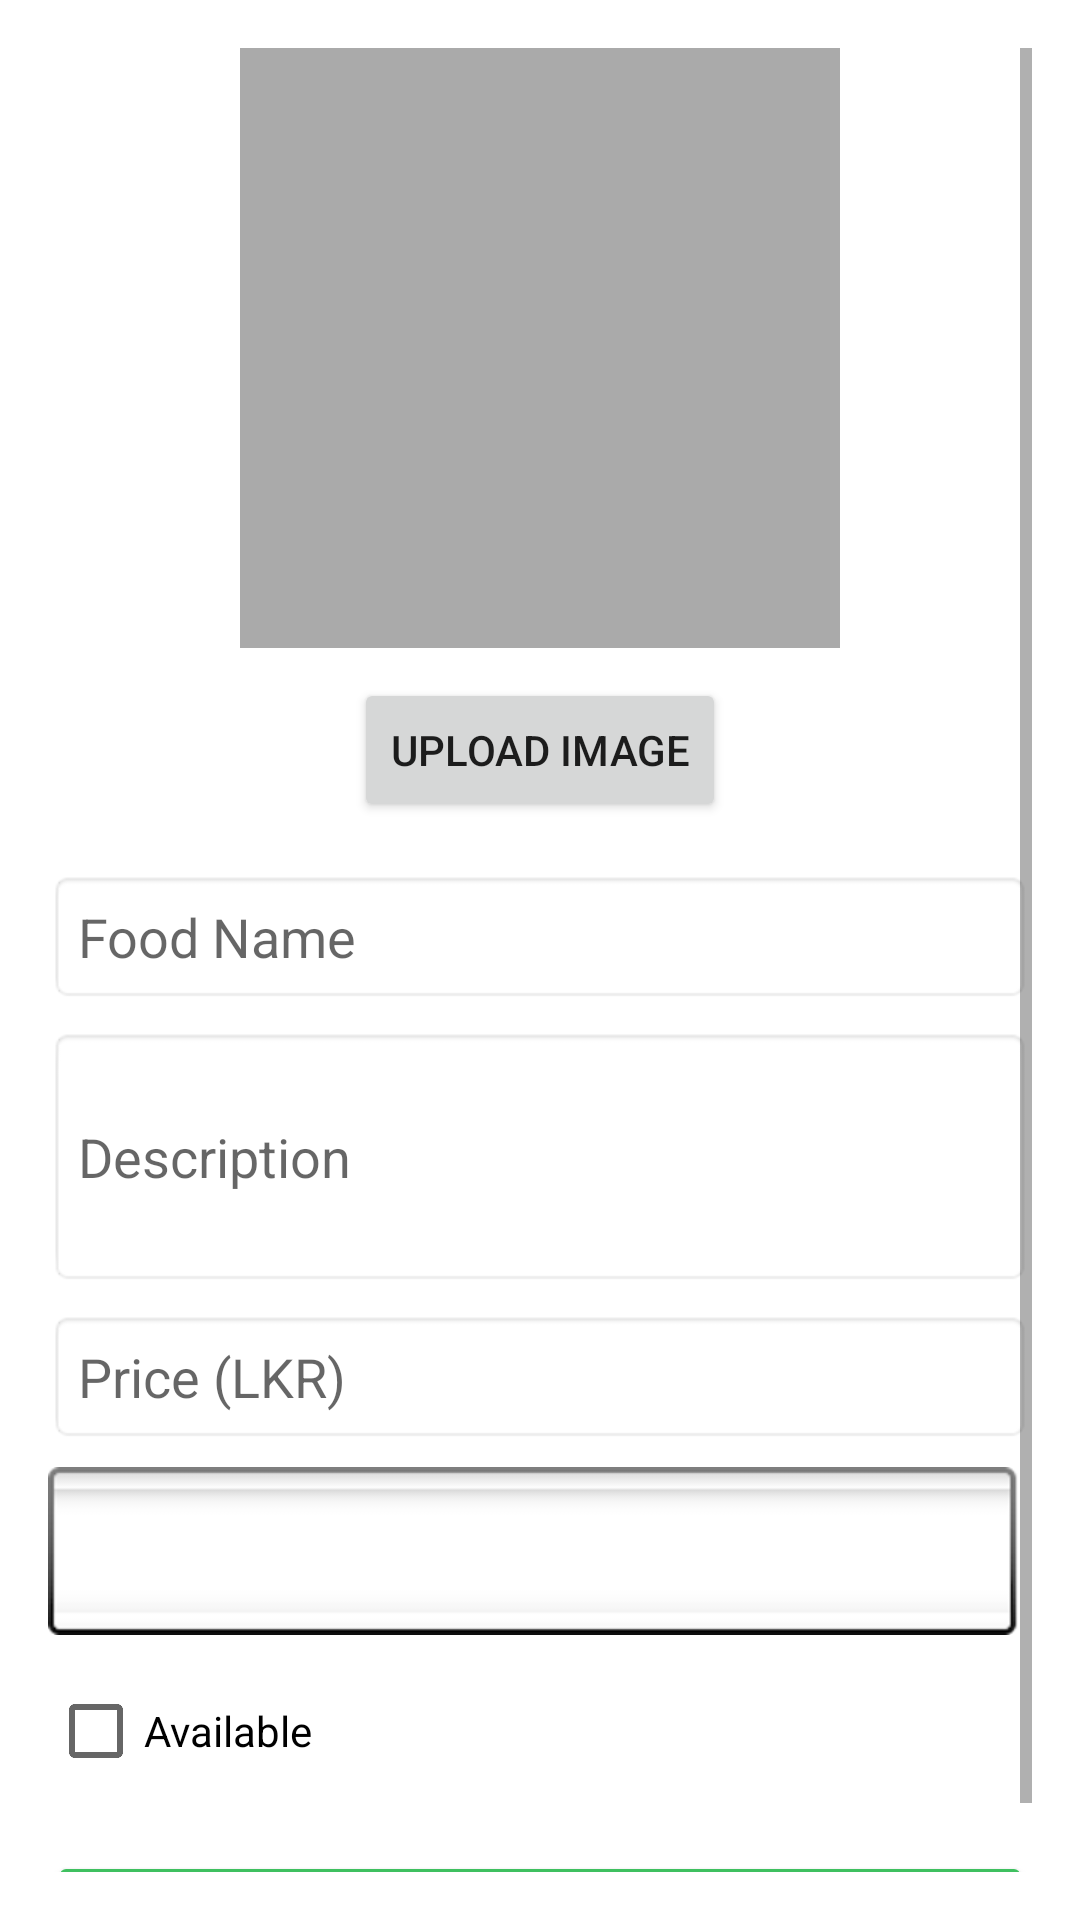

Here is an Android app screen rendered from its layout file. Give the layout XML and the strings, colors and styles it references.
<!-- AndroidManifest.xml: application theme Theme.FoodieGo -->
<!-- res/layout/activity_add_food.xml -->
<?xml version="1.0" encoding="utf-8"?>
<ScrollView xmlns:android="http://schemas.android.com/apk/res/android"
    android:layout_width="match_parent"
    android:layout_height="match_parent"
    android:padding="16dp"
    android:fillViewport="true">

    <LinearLayout
        android:layout_width="match_parent"
        android:layout_height="wrap_content"
        android:orientation="vertical">

        
        <ImageView
            android:id="@+id/ivFoodImage"
            android:layout_width="200dp"
            android:layout_height="200dp"
            android:layout_gravity="center"
            android:scaleType="centerCrop"
            android:background="@android:color/darker_gray"
            android:src="@drawable/baseline_account_circle_24" />

        
        <Button
            android:id="@+id/btnUploadImage"
            android:layout_width="wrap_content"
            android:layout_height="wrap_content"
            android:text="Upload Image"
            android:layout_gravity="center"
            android:layout_marginTop="10dp"/>

        
        <EditText
            android:id="@+id/etFoodName"
            android:layout_width="match_parent"
            android:layout_height="wrap_content"
            android:hint="Food Name"
            android:inputType="textCapWords"
            android:padding="10dp"
            android:background="@android:drawable/editbox_background"
            android:layout_marginTop="16dp" />

        
        <EditText
            android:id="@+id/etFoodDescription"
            android:layout_width="match_parent"
            android:layout_height="wrap_content"
            android:hint="Description"
            android:inputType="textMultiLine"
            android:minLines="3"
            android:padding="10dp"
            android:background="@android:drawable/editbox_background"
            android:layout_marginTop="8dp" />

        
        <EditText
            android:id="@+id/etFoodPrice"
            android:layout_width="match_parent"
            android:layout_height="wrap_content"
            android:hint="Price (LKR)"
            android:inputType="numberDecimal"
            android:padding="10dp"
            android:background="@android:drawable/editbox_background"
            android:layout_marginTop="8dp" />

        
        <Spinner
            android:id="@+id/spinnerCategory"
            android:layout_width="match_parent"
            android:layout_height="wrap_content"
            android:layout_marginTop="8dp"
            android:background="@android:drawable/spinner_background"
            android:padding="8dp" />

        
        <CheckBox
            android:id="@+id/cbAvailable"
            android:layout_width="wrap_content"
            android:layout_height="wrap_content"
            android:text="Available"
            android:layout_marginTop="8dp" />

        
        <Button
            android:id="@+id/btnSaveFood"
            android:layout_width="match_parent"
            android:layout_height="wrap_content"
            android:text="Add Food"
            android:layout_marginTop="16dp"
            android:backgroundTint="@color/purple_500"
            android:textColor="@android:color/white"/>

    </LinearLayout>
</ScrollView>
<!-- resources referenced by this layout -->
<resources>
  <color name="purple_500">#3FC060</color>
  <style name="Theme.FoodieGo" parent="Theme.MaterialComponents.DayNight.NoActionBar">
          
          <item name="colorPrimary">@color/purple_500</item>
          <item name="colorPrimaryVariant">@color/purple_700</item>
          <item name="colorOnPrimary">@color/white</item>
          
          <item name="colorSecondary">@color/teal_200</item>
          <item name="colorSecondaryVariant">@color/teal_700</item>
          <item name="colorOnSecondary">@color/black</item>
          
          <item name="android:statusBarColor">?attr/colorPrimaryVariant</item>
          
      </style>
  <color name="purple_700">#3FC060</color>
  <color name="white">#FFFFFFFF</color>
  <color name="teal_200">#FF03DAC5</color>
  <color name="teal_700">#FF018786</color>
  <color name="black">#FF000000</color>
</resources>
